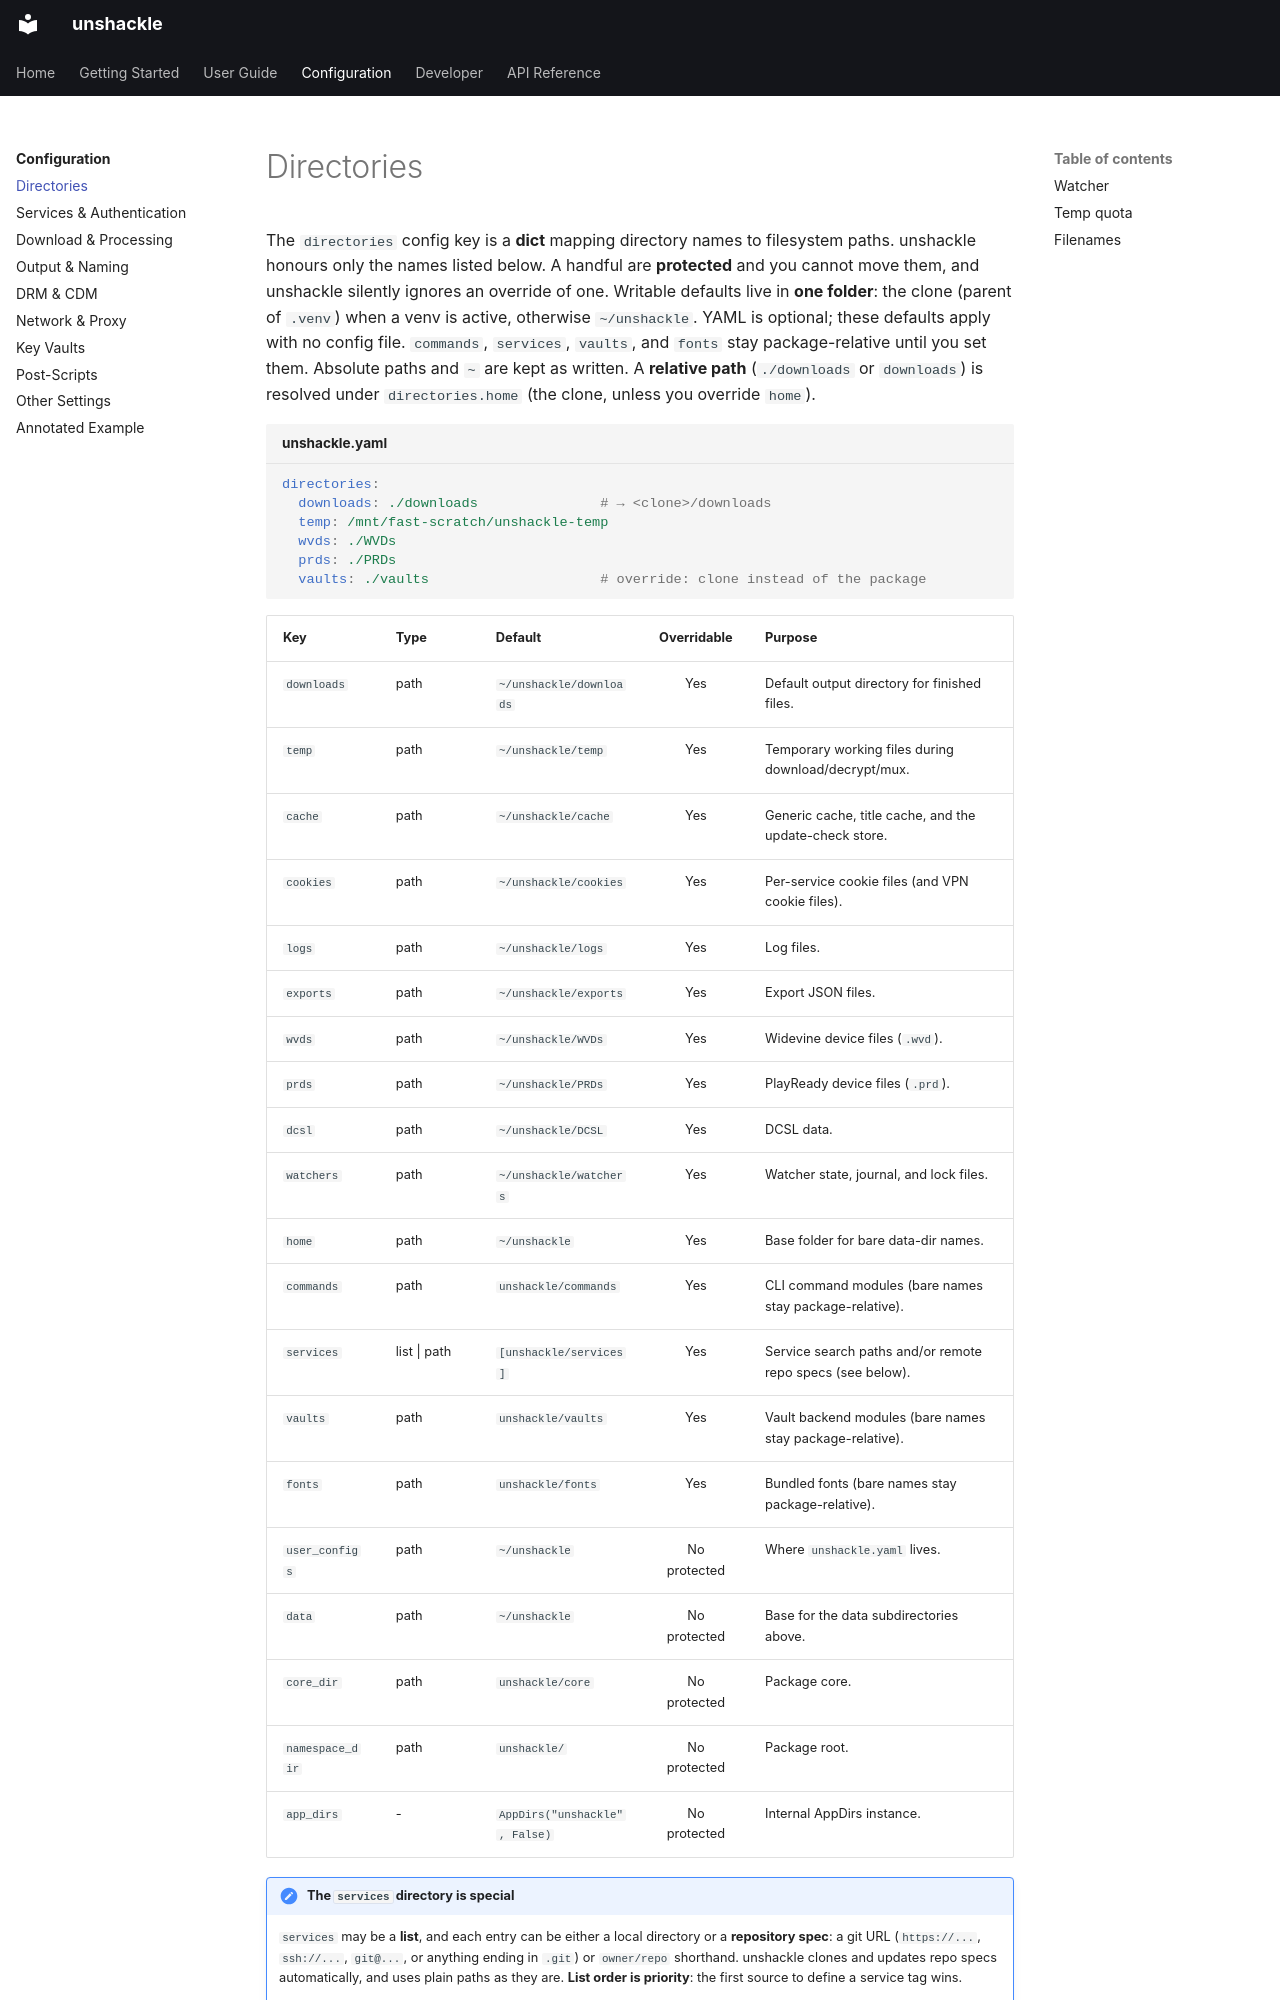

repository: mahimmazidul/unshackle · page: reference/configuration/directories/index.html · generator: mkdocs

# Directories { #directories }

The `directories` config key is a **dict** mapping directory names to filesystem paths.
unshackle honours only the names listed below. A handful are **protected** and you cannot
move them, and unshackle silently ignores an override of one. Writable defaults live in
**one folder**: the clone (parent of `.venv`) when a venv is active, otherwise
`~/unshackle`. YAML is optional; these defaults apply with no config file.
`commands`, `services`, `vaults`, and `fonts` stay package-relative until you set them.
Absolute paths and `~` are kept as written. A **relative path** (`./downloads` or
`downloads`) is resolved under `directories.home` (the clone, unless you override `home`).

```yaml title="unshackle.yaml"
directories:
  downloads: ./downloads               # → <clone>/downloads
  temp: /mnt/fast-scratch/unshackle-temp
  wvds: ./WVDs
  prds: ./PRDs
  vaults: ./vaults                     # override: clone instead of the package
```

| Key | Type | Default | Overridable | Purpose |
|-----|------|---------|:-----------:|---------|
| `downloads` | path | `~/unshackle/downloads` | Yes | Default output directory for finished files. |
| `temp` | path | `~/unshackle/temp` | Yes | Temporary working files during download/decrypt/mux. |
| `cache` | path | `~/unshackle/cache` | Yes | Generic cache, title cache, and the update-check store. |
| `cookies` | path | `~/unshackle/cookies` | Yes | Per-service cookie files (and VPN cookie files). |
| `logs` | path | `~/unshackle/logs` | Yes | Log files. |
| `exports` | path | `~/unshackle/exports` | Yes | Export JSON files. |
| `wvds` | path | `~/unshackle/WVDs` | Yes | Widevine device files (`.wvd`). |
| `prds` | path | `~/unshackle/PRDs` | Yes | PlayReady device files (`.prd`). |
| `dcsl` | path | `~/unshackle/DCSL` | Yes | DCSL data. |
| `watchers` | path | `~/unshackle/watchers` | Yes | Watcher state, journal, and lock files. |
| `home` | path | `~/unshackle` | Yes | Base folder for bare data-dir names. |
| `commands` | path | `unshackle/commands` | Yes | CLI command modules (bare names stay package-relative). |
| `services` | list \| path | `[unshackle/services]` | Yes | Service search paths and/or remote repo specs (see below). |
| `vaults` | path | `unshackle/vaults` | Yes | Vault backend modules (bare names stay package-relative). |
| `fonts` | path | `unshackle/fonts` | Yes | Bundled fonts (bare names stay package-relative). |
| `user_configs` | path | `~/unshackle` | No protected | Where `unshackle.yaml` lives. |
| `data` | path | `~/unshackle` | No protected | Base for the data subdirectories above. |
| `core_dir` | path | `unshackle/core` | No protected | Package core. |
| `namespace_dir` | path | `unshackle/` | No protected | Package root. |
| `app_dirs` | - | `AppDirs("unshackle", False)` | No protected | Internal AppDirs instance. |

!!! note "The `services` directory is special"
    `services` may be a **list**, and each entry can be either a local directory or a
    **repository spec**: a git URL (`https://...`, `ssh://...`, `git@...`, or anything ending in
    `.git`) or `owner/repo` shorthand. unshackle clones and updates repo specs automatically,
    and uses plain paths as they are. **List order is priority**: the first source to define a
    service tag wins.
